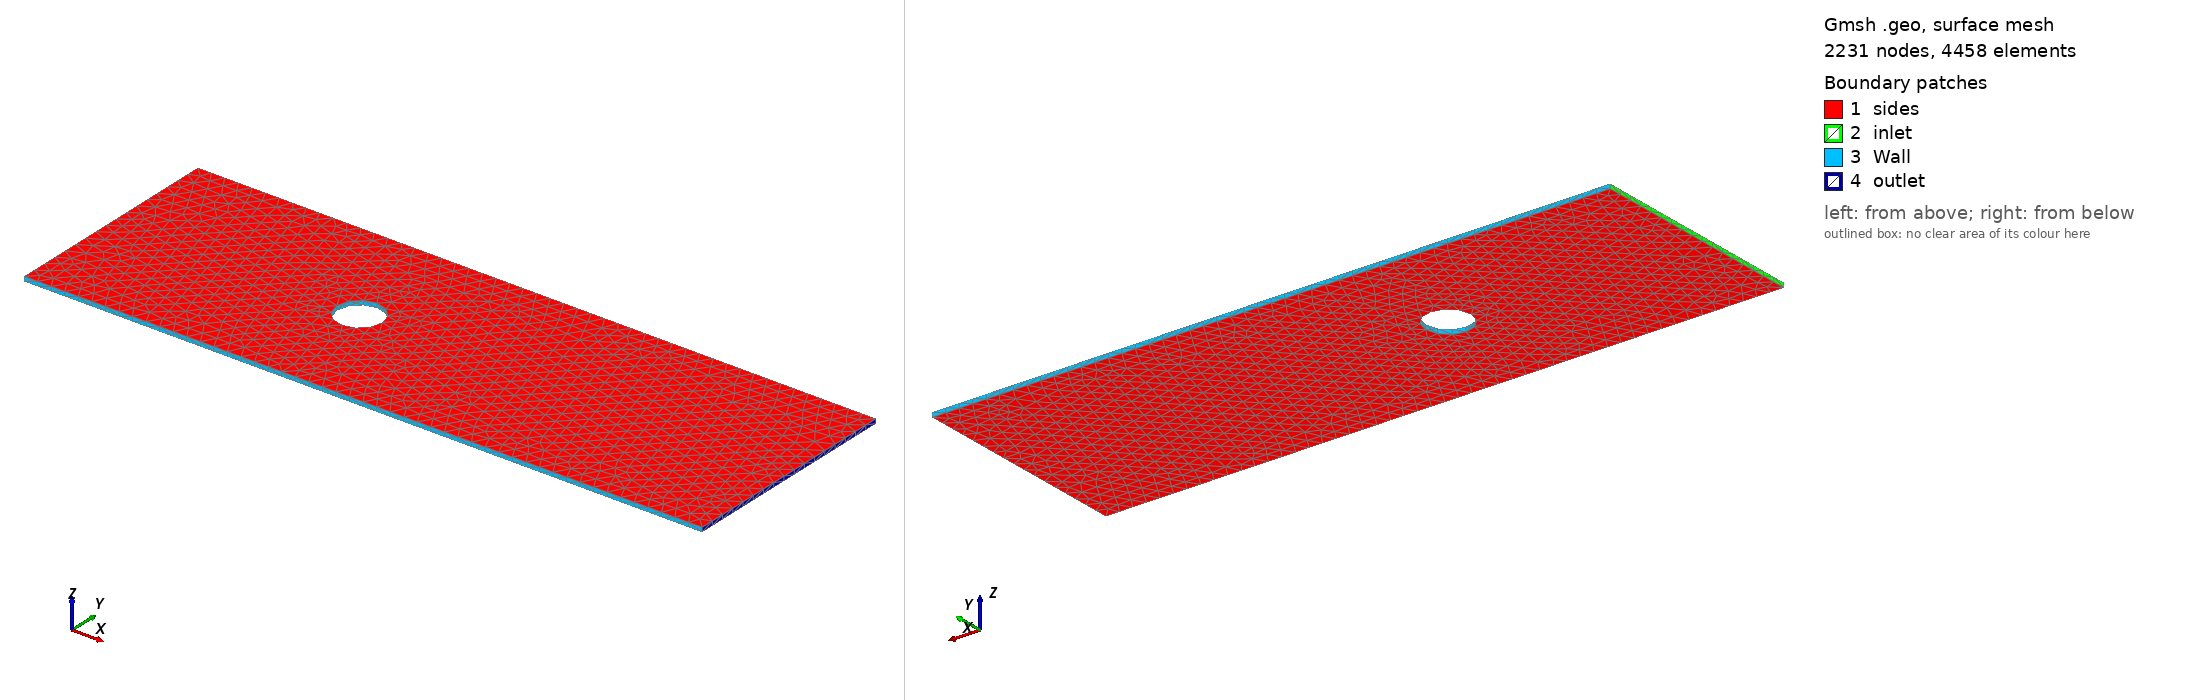

Gmsh geometry script, surface-meshed: 2231 nodes, 4458 surface elements. Boundary patches (legend numbers): 1 sides, 2 inlet, 3 Wall, 4 outlet. Left view from above one corner, right view from below the opposite corner. Legend entries are the model's physical surfaces. The drawing asked Gmsh for element sizes between 1% and 20% of the model's largest extent; the script's own settings can give other sizes.

=== geometry.geo (drawn) ===
lc = 0.03;
//+
Point(1) = {0, 0, 0,lc};
//+
Point(2) = {1.5, 0, 0,lc};
//+
Point(3) = {1.5, .5, 0,lc};
//+
Point(4) = {0, .5, 0,lc};
//+
Line(1) = {1, 2};
//+
Line(2) = {2, 3};
//+
Line(3) = {3, 4};
//+
Line(4) = {4, 1};
//+
Point(5) = {.6, .25, 0,lc};
//+
Point(6) = {.55, .25, 0,lc};
//+
Point(7) = {.5, .25, 0,lc};
//+
Point(8) = {.55, .3, 0,lc};
//+
Point(9) = {.55, .2, 0,lc};
//+
Circle(5) = {8, 6, 7};
//+
Circle(6) = {7, 6, 9};
//+
Circle(7) = {9, 6, 5};
//+
Circle(8) = {5, 6, 8};
//+
Curve Loop(7) = {5, 6, 7, 8};
//+
Curve Loop(8) = {4, 1, 2, 3};
//+
Plane Surface(2) = {8,7};
//+
Extrude {0, 0, 0.01} {
  Surface{2}; 
}
//+
Physical Surface("inlet", 25) = {21};
//+
Physical Surface("outlet", 27) = {29};
//+
Physical Volume("interior", 28) = {1};
//+
Physical Surface("sides", 29) = {50, 2};
//+
Physical Surface("Wall", 30) = {25, 33, 37, 41, 45, 49};
//+
Show "*";
